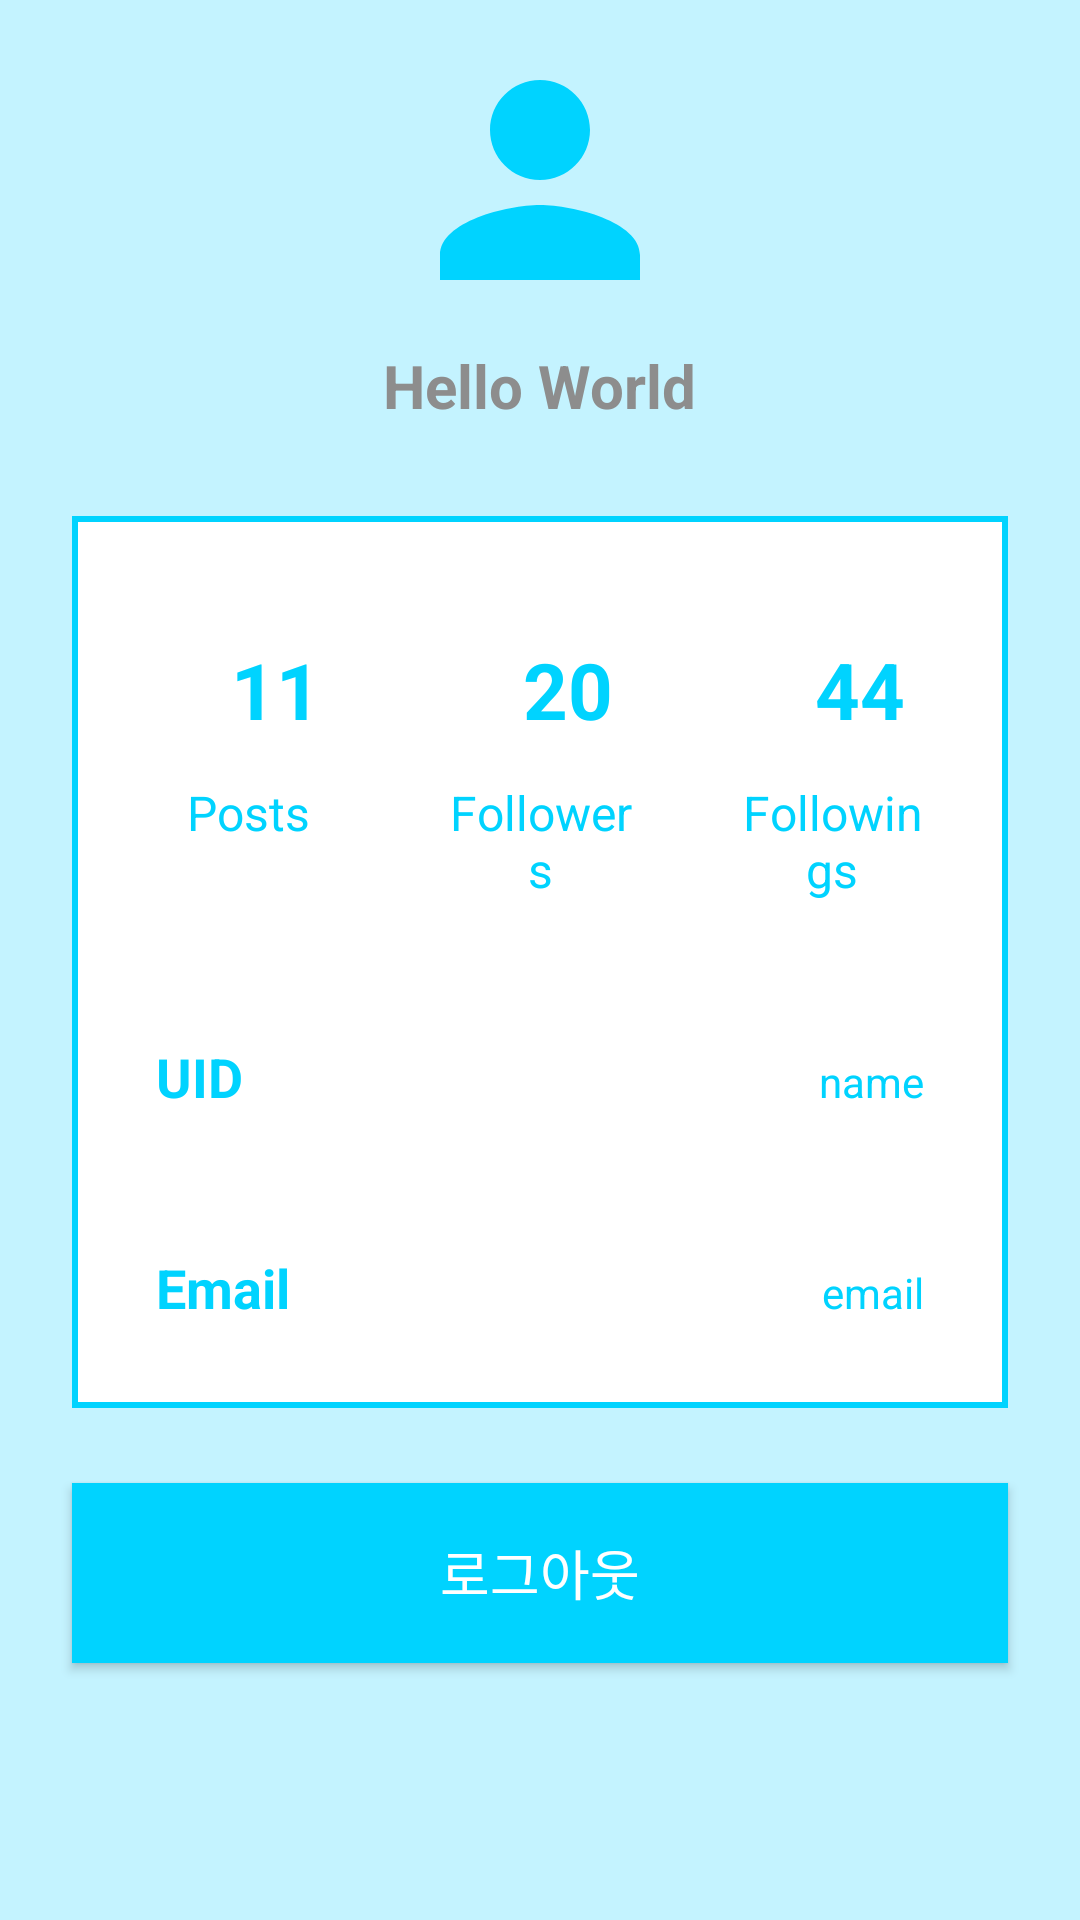

Reconstruct the res/layout file that produces this screen, plus the resources it refers to.
<!-- AndroidManifest.xml: application theme Theme.Ottalk -->
<!-- res/layout/fragment_mypage.xml -->
<?xml version="1.0" encoding="utf-8"?>
<androidx.constraintlayout.widget.ConstraintLayout
    xmlns:android="http://schemas.android.com/apk/res/android"
    xmlns:tools="http://schemas.android.com/tools"
    xmlns:app="http://schemas.android.com/apk/res-auto"

    android:layout_width="match_parent"
    android:layout_height="match_parent"
    android:background="@color/lightmint"
    tools:context=".MypageFragment">

    <ImageView
        android:layout_width="100dp"
        android:layout_height="100dp"
        android:id="@+id/profileImg"
        android:layout_marginTop="10dp"
        android:src="@drawable/ic_baseline_person_24"
        app:layout_constraintEnd_toEndOf="parent"
        app:layout_constraintStart_toStartOf="parent"
        app:layout_constraintTop_toTopOf="parent"/>

    <TextView
        android:layout_width="wrap_content"
        android:layout_height="wrap_content"
        android:id="@+id/user_state"
        android:layout_marginTop="5dp"
        android:text="Hello World"
        android:textColor="@color/grey"
        android:textSize="20sp"
        android:textStyle="bold"
        app:layout_constraintEnd_toEndOf="@id/profileImg"
        app:layout_constraintStart_toStartOf="@+id/profileImg"
        app:layout_constraintTop_toBottomOf="@+id/profileImg"
        />

    <LinearLayout
        android:layout_width="match_parent"
        android:layout_height="wrap_content"
        android:id="@+id/linearLayout"
        android:orientation="vertical"
        android:padding="10dp"
        android:background="@drawable/white_background"
        android:layout_marginStart="24dp"
        android:layout_marginEnd="24dp"
        android:layout_marginTop="30dp"
        app:layout_constraintEnd_toEndOf="parent"
        app:layout_constraintStart_toStartOf="parent"
        app:layout_constraintTop_toBottomOf="@id/user_state">

        <LinearLayout
            android:layout_width="match_parent"
            android:layout_height="wrap_content"
            android:orientation="horizontal">

            <LinearLayout
                android:layout_width="wrap_content"
                android:layout_height="wrap_content"
                android:layout_margin="10dp"
                android:layout_weight="1"
                android:elevation="5dp"
                android:padding="8dp"
                android:orientation="vertical">

                <TextView
                    android:layout_width="80dp"
                    android:layout_height="60dp"
                    android:id="@+id/postsNumber"
                    android:text="11"
                    android:gravity="center"
                    android:textAlignment="center"
                    android:textColor="@color/mint"
                    android:textSize="26sp"
                    android:textStyle="bold"/>

                <TextView
                    android:layout_width="match_parent"
                    android:layout_height="wrap_content"
                    android:id="@+id/posts"
                    android:text="Posts"
                    android:textAlignment="center"
                    android:textColor="@color/mint"
                    android:textSize="16sp"/>

            </LinearLayout>

            <LinearLayout
                android:layout_width="wrap_content"
                android:layout_height="wrap_content"
                android:layout_margin="10dp"
                android:layout_weight="1"
                android:elevation="5dp"
                android:padding="8dp"
                android:orientation="vertical">

                <TextView
                    android:layout_width="80dp"
                    android:layout_height="60dp"
                    android:id="@+id/followersNumber"
                    android:text="20"
                    android:gravity="center"
                    android:textAlignment="center"
                    android:textColor="@color/mint"
                    android:textSize="26sp"
                    android:textStyle="bold"/>

                <TextView
                    android:layout_width="match_parent"
                    android:layout_height="wrap_content"
                    android:id="@+id/followers"
                    android:text="Followers"
                    android:textAlignment="center"
                    android:textColor="@color/mint"
                    android:textSize="16sp"/>

            </LinearLayout>

            <LinearLayout
                android:layout_width="wrap_content"
                android:layout_height="wrap_content"
                android:layout_margin="10dp"
                android:layout_weight="1"
                android:elevation="5dp"
                android:padding="8dp"
                android:orientation="vertical">

                <TextView
                    android:layout_width="80dp"
                    android:layout_height="60dp"
                    android:id="@+id/followingsNumber"
                    android:text="44"
                    android:gravity="center"
                    android:textAlignment="center"
                    android:textColor="@color/mint"
                    android:textSize="26sp"
                    android:textStyle="bold"/>

                <TextView
                    android:layout_width="match_parent"
                    android:layout_height="wrap_content"
                    android:id="@+id/followings"
                    android:text="Followings"
                    android:textAlignment="center"
                    android:textColor="@color/mint"
                    android:textSize="16sp"/>

            </LinearLayout>

        </LinearLayout>

        <LinearLayout
            android:layout_width="match_parent"
            android:layout_height="match_parent"
            android:padding="8dp"
            android:layout_marginLeft="10dp"
            android:layout_marginRight="10dp"
            android:layout_marginBottom="10dp"
            android:layout_marginTop="20dp"
            android:orientation="horizontal">

            <TextView
                android:layout_width="5dp"
                android:layout_height="wrap_content"
                android:id="@+id/profile_name_tag"
                android:layout_weight="1"
                android:text="UID"
                android:textStyle="bold"
                android:textColor="@color/mint"
                android:textSize="18sp"/>

            <TextView
                android:id="@+id/profileName"
                android:layout_width="wrap_content"
                android:layout_height="wrap_content"
                android:layout_weight="1"
                android:text="name"
                android:textAlignment="viewEnd"
                android:textColor="@color/mint"
                android:textSize="14sp" />

        </LinearLayout>

        <LinearLayout
            android:layout_width="match_parent"
            android:layout_height="match_parent"
            android:padding="8dp"
            android:layout_marginLeft="10dp"
            android:layout_marginRight="10dp"
            android:layout_marginBottom="10dp"
            android:layout_marginTop="20dp"
            android:orientation="horizontal">

            <TextView
                android:layout_width="6dp"
                android:layout_height="wrap_content"
                android:id="@+id/profile_email_tag"
                android:layout_weight="1"
                android:text="Email"
                android:textStyle="bold"
                android:textColor="@color/mint"
                android:textSize="18sp"/>

            <TextView
                android:layout_width="wrap_content"
                android:layout_height="wrap_content"
                android:id="@+id/profileEmail"
                android:text="email"
                android:layout_weight="1"
                android:textAlignment="viewEnd"
                android:textColor="@color/mint"
                android:textSize="14sp"/>

        </LinearLayout>

    </LinearLayout>

    <Button
        android:id="@+id/logout_mypage"
        android:layout_width="0dp"
        android:layout_height="60dp"
        android:layout_marginTop="10dp"
        android:background="@color/mint"
        android:gravity="center"
        android:text="로그아웃"
        android:textColor="@color/white"
        android:textSize="18sp"
        app:layout_constraintBottom_toBottomOf="parent"
        app:layout_constraintEnd_toEndOf="@id/linearLayout"
        app:layout_constraintHorizontal_bias="0.0"
        app:layout_constraintStart_toStartOf="@id/linearLayout"
        app:layout_constraintTop_toBottomOf="@id/linearLayout"
        app:layout_constraintVertical_bias="0.15" />

</androidx.constraintlayout.widget.ConstraintLayout>
<!-- resources referenced by this layout -->
<resources>
  <color name="grey">#FF8D8D8D</color>
  <color name="lightmint">#FFC4F3FF</color>
  <color name="mint">#FF00D3FF</color>
  <color name="white">#FFFFFFFF</color>
  <!-- drawable ic_baseline_person_24 (drawable) -->
  <vector android:height="24dp" android:tint="#00D3FF"
      android:viewportHeight="24" android:viewportWidth="24"
      android:width="24dp" xmlns:android="http://schemas.android.com/apk/res/android">
      <path android:fillColor="@android:color/white" android:pathData="M12,12c2.21,0 4,-1.79 4,-4s-1.79,-4 -4,-4 -4,1.79 -4,4 1.79,4 4,4zM12,14c-2.67,0 -8,1.34 -8,4v2h16v-2c0,-2.66 -5.33,-4 -8,-4z"/>
  </vector>
  <!-- drawable white_background (drawable) -->
  <?xml version="1.0" encoding="utf-8"?>
  <selector xmlns:android="http://schemas.android.com/apk/res/android">
  
      <item>
          <shape
              android:shape="rectangle">
              <solid
                  android:color="@color/white"/>
              <stroke
                  android:width="2dp"
                  android:color="@color/mint"/>
          </shape>
      </item>
  
  </selector>
  <style name="Theme.Ottalk" parent="Theme.AppCompat.DayNight.NoActionBar">
          
          <item name="colorPrimary">@color/mint</item>
          <item name="colorPrimaryVariant">@color/lightmint</item>
          <item name="colorOnPrimary">@color/white</item>
          
          <item name="colorSecondary">@color/mint</item>
          <item name="colorSecondaryVariant">@color/lightmint</item>
          <item name="colorOnSecondary">@color/black</item>
          
          <item name="android:statusBarColor">@color/black</item>
          <item name="android:windowDrawsSystemBarBackgrounds">true</item>
          <item name="android:windowTranslucentStatus">false</item>
          
          <item name="colorSurface">@color/white</item>
      </style>
  <color name="black">#FF000000</color>
</resources>
